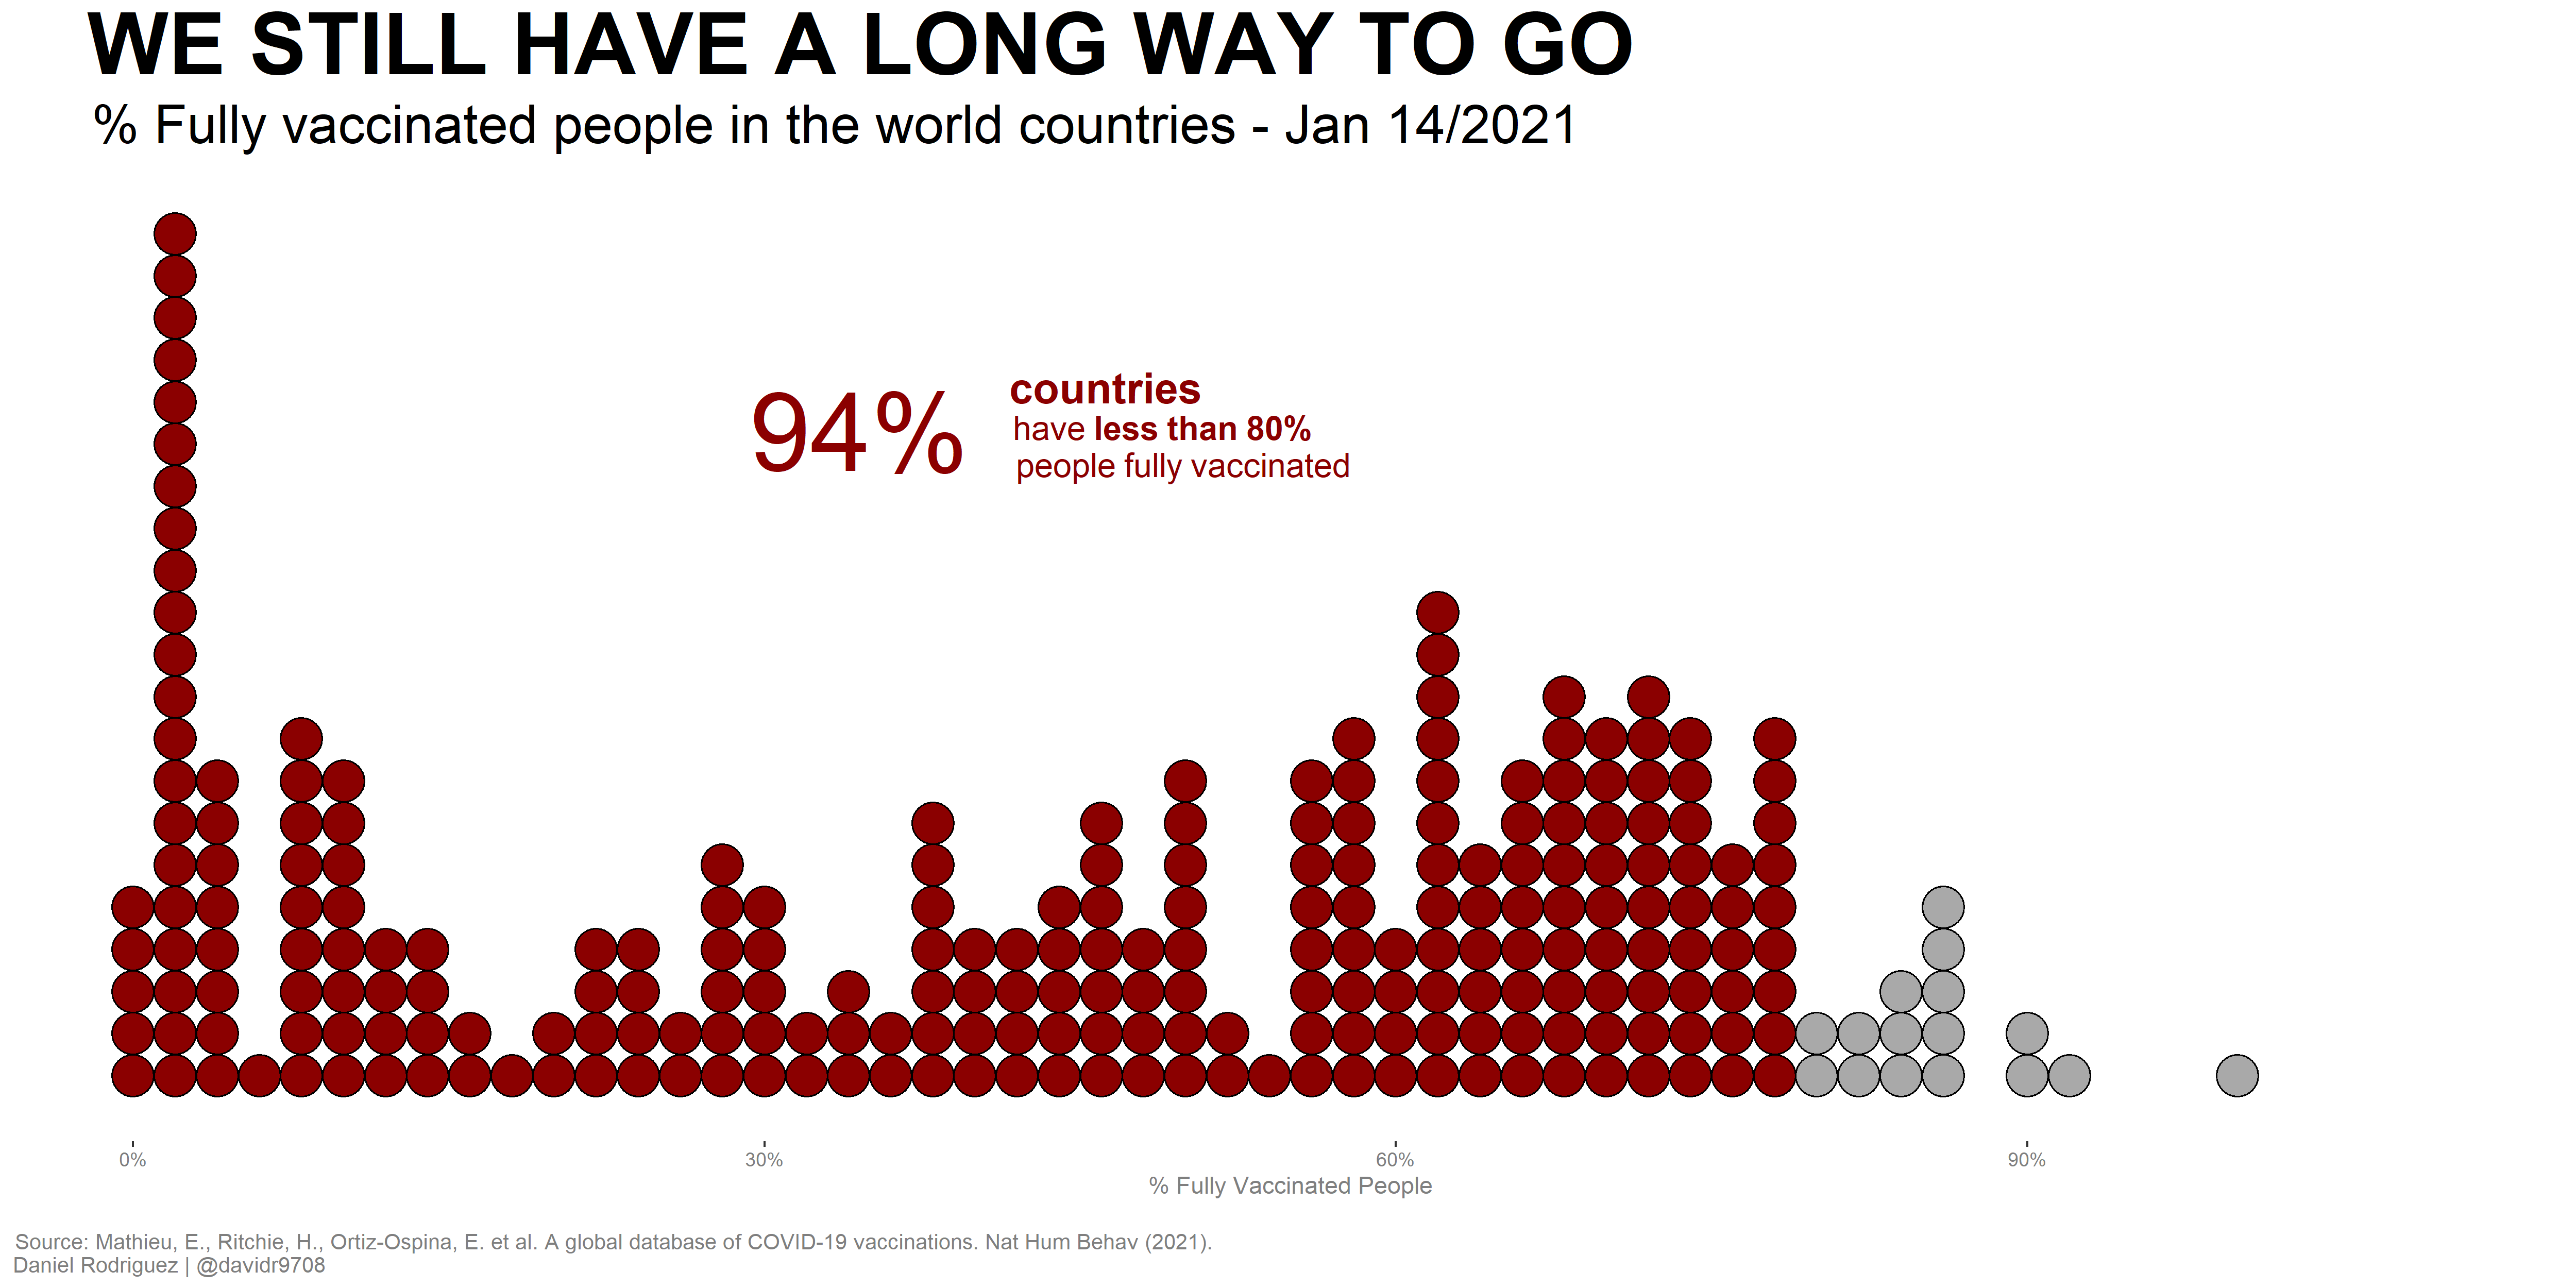

Source code (R):
library(tidyverse)

# Getting the data
Link  <- "https://covid.ourworldindata.org/data/owid-covid-data.csv"
covid <- read.csv(Link)

# Cleaning the data
Last_vaccine_rate <- covid %>% 
  group_by(location) %>% 
  mutate(max_vaccin    = max(people_fully_vaccinated_per_hundred, na.rm = TRUE),
         Herd_inmunity = ifelse(people_fully_vaccinated_per_hundred < 80, 'NO', 'Yes')) %>%
  
  filter(max_vaccin == people_fully_vaccinated_per_hundred,
         max_vaccin <= 100) %>% 
  select(location,
         people_fully_vaccinated_per_hundred,
         Herd_inmunity) %>% 
  ungroup()

# Selecting %countries with fully vaccination < 80%
Perc_low_vaccination <- Last_vaccine_rate %>% 
  mutate(number_countries = n()) %>%
  group_by(Herd_inmunity) %>%
  summarise(Perc_country = round((n()/mean(number_countries))*100)) %>%
  ungroup() %>%
  .[.$Herd_inmunity == 'NO',] %>% 
  .$Perc_country
  
# Saving the plot
png('Covid_vaccination.png', width = 5000, height = 2500, res = 300)

## Plotting
Last_vaccine_rate %>% ggplot(aes(x   = people_fully_vaccinated_per_hundred, 
            fill = Herd_inmunity)) +
  geom_dotplot(method   = 'histodot', 
               binwidth = 2)  +
  
  scale_x_continuous(limits = c(0,110),
                     labels = function(x) paste0(x, "%")) +
  scale_fill_manual(values=c('darkred', 'darkgray')) +

  ### Text
  annotate(label = c(paste0('"',Perc_low_vaccination, '%"'),'bold(countries)', 'have~bold(less~than~"80%")', 'people~fully~vaccinated'), 
           geom  = 'text', 
           color = 'darkred',
           x     = c(35, 46.9,49.9, 51), 
           y     = c(0.75, 0.8,0.755, 0.71),  
           size  = c(18,7,5.5, 5.5), 
           parse = TRUE) +
  
  labs(title    = 'WE STILL HAVE A LONG WAY TO GO',
       subtitle = '% Fully vaccinated people in world countries - Jan 14/2021',
       x        = '% Fully Vaccinated People',
       caption  = "\nSource: Mathieu, E., Ritchie, H., Ortiz-Ospina, E. et al. A global database of COVID-19 vaccinations. Nat Hum Behav (2021).\nDaniel Rodriguez | @davidr9708") + 
  
  theme(plot.title       = element_text(size = 40, 
                                        face = "bold", 
                                        hjust = 0.07),
        plot.subtitle    = element_text(size = 25, 
                                        hjust = 0.07),
        axis.ticks.y     = element_blank(), 
        axis.title.y     = element_blank(),
        axis.text.y      = element_blank(),
        axis.text.x      = element_text(color = "grey50"),
        axis.title.x     = element_text(color = "grey50"),
        legend.position  = "none",
        panel.background = element_blank(),
        plot.caption     = element_text(color = "grey50",
                                        size = 10,
                                        hjust = -0.002))

dev.off()